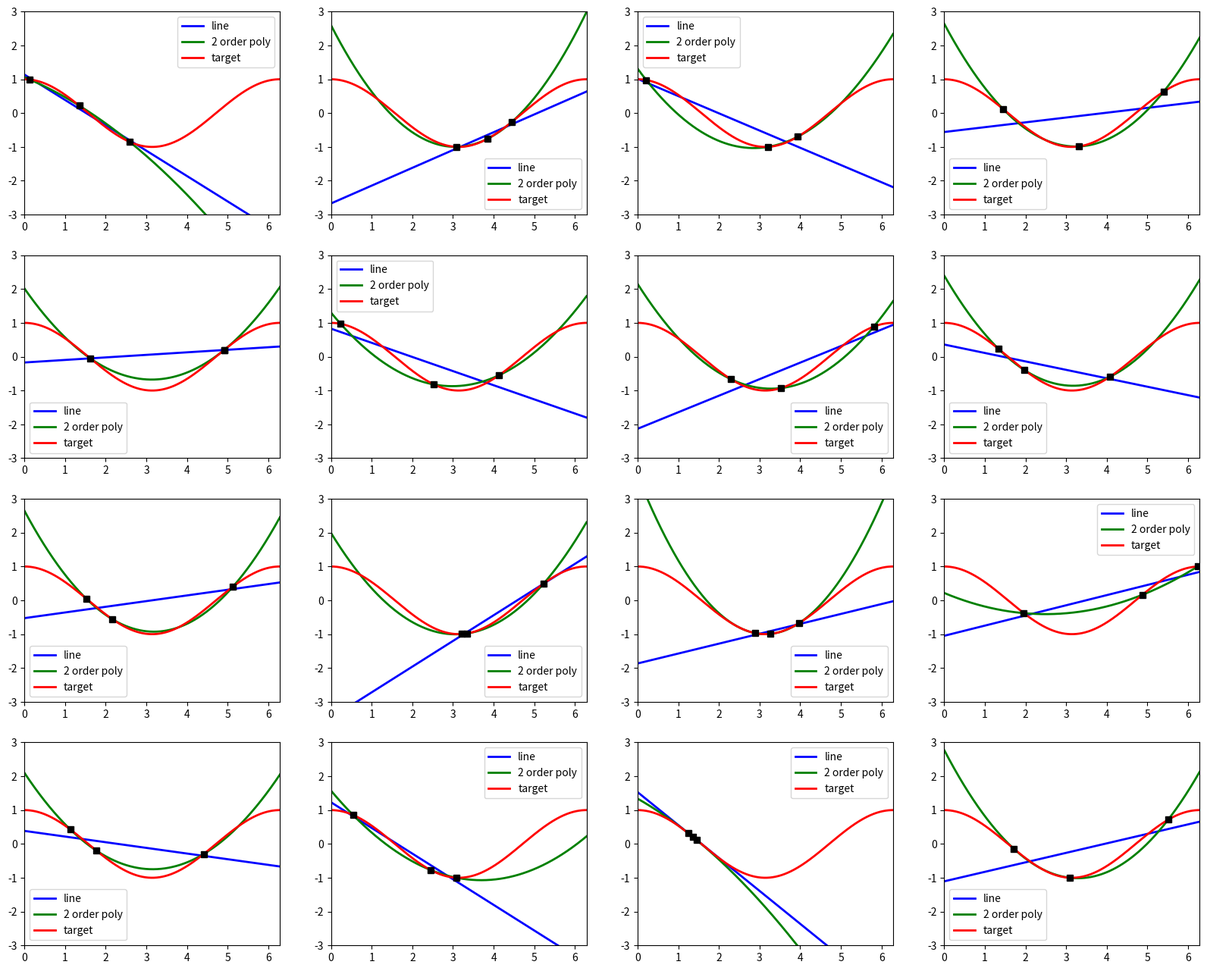
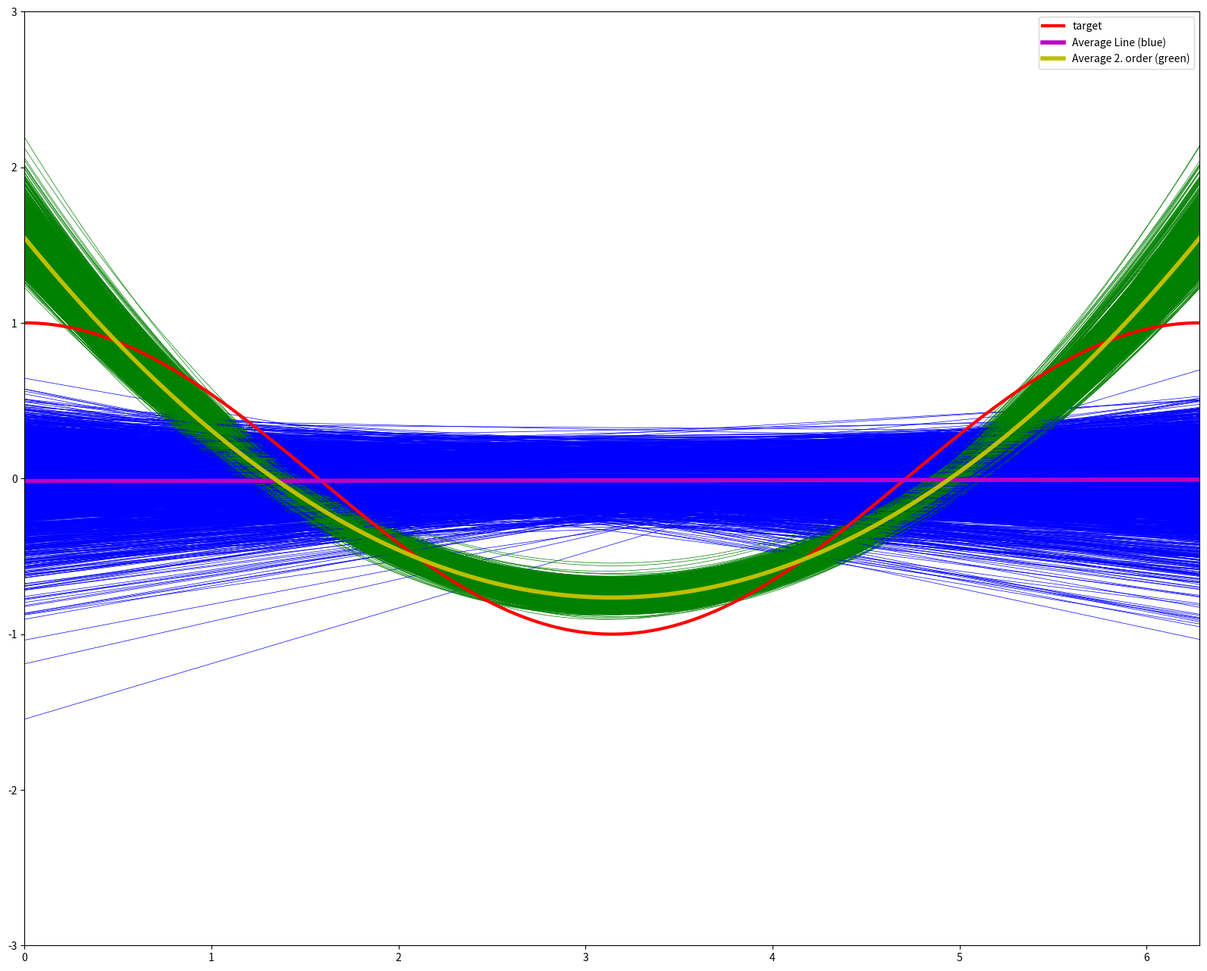

Python code for these plots, in order:
import matplotlib.pyplot as plt
import numpy as np
import numpy.linalg as la
import numpy.random as rd



def intro(datasize=3,  examples=(4, 4)):
    """ 
    Fit cos(x) and plot on data size <data_size> randomly chosen from 0 -> 2pi 
    using models:
    model1: m1 fit the best line between the points (ax + b)
    model2: m2 fit the best second order polynomial of the the data (ax^2 +bx + c)
    
    make a grid of size <examples> and plot examples[0] * examples[1] 
    
    We have written most of the code. 
    You need to to write the code that takes a random data sample of size data size (np.array of shape (datasize, ))
    and make training data that works for model1 and model2 and fit the two models (least squares - hint linear regression)
    
    You need to make compute/fill
    - train_set_m1 - input data to model m1 (np.array shape: (datasize, 2) (why?)
    - train_set_m2 - input data to model m2 (np.array shape: (datasize, 3) (why?)
    - train_target - target data (should be cos(x)) 
    - w_opt_m1 - learned parameters using model 1 on data train_set_m1 and target train_target
    - w_opt_m2 - learned parameters using model 2 on data train_set_m2 and target train_taget

    
    HINT: Look at the code for making test sets for train_set_m1 and train_set_m2
    HINT: la.pinv may come in handy for computing w_opt_m1 and w_opt_m2
    """
    data_range = 2*np.pi
    plot_points = 1000
    x_data = np.linspace(0, data_range, plot_points)
    
    # container for test sets
    test_set_m1 = np.ones((plot_points, 2))
    test_set_m1[:,1] = x_data
    test_set_m2 = np.ones((plot_points, 3))
    test_set_m2[:,1] = x_data
    test_set_m2[:,2] = x_data **2
    
    # figures and axes to plot on
    fig, axes = plt.subplots(examples[0], examples[1], figsize=(20, 16))
    for i in range(examples[0]):
        for j in range(examples[1]):
            ax = axes[i][j]
            train_dat = rd.rand(datasize)*data_range
            w_opt_m1 = None
            w_opt_m2 = None
            train_target = None
            train_set_m1 = np.ones((datasize, 2))
            train_set_m2 = np.ones((datasize, 3))
            ### YOUR CODE HERE
            train_set_m1[:, 1] = train_dat
            train_set_m2[:, 1] = train_dat
            train_set_m2[:, 2] = train_dat **2
            train_target = np.cos(train_dat)            
            w_opt_m1 = np.dot(la.pinv(train_set_m1), train_target)
            w_opt_m2 = np.dot(la.pinv(train_set_m2), train_target)
            ### END CODE
            ax.plot(x_data, np.dot(test_set_m1, w_opt_m1), 'b-', linewidth=2, label='line') # plot model 
            ax.plot(x_data, np.dot(test_set_m2, w_opt_m2),'g-',linewidth=2, label='2 order poly') # plot model 2
            ax.plot(x_data, np.cos(x_data), 'r-', linewidth=2, label='target') # plot the target function
            ax.plot(train_dat, train_target, 'ks', markersize=6) # plot the sampled data set
            ax.legend()
            ax.set_xlim(0, data_range)
            ax.set_ylim(-3, 3)


intro()
plt.show()    

def bias_var_exp(datasize=3, fits_to_plot=2000):
    """ Experimentally evaluate the bias variance tradeoff for models used above
         
    The models are as above, line and polynomial fitting cos on 0, 2pi using <data_size> data points.
    Now we need to experimentally evaluate bias variance tradeoff using standard sampling.
    
    The steps are:
    repeast fits_to_plot times
     - Generate random data - as above
     - Fit the two models - as above
     - plot the two models, blue for line, green for polynomial - as above
     - compute ein and eout for the two fitted models (eout is estimated by sampling) and accumulate
    
    Compute the average ein and eout for the two models - print to screen
    Compute the average model for m1, m2 - print to screen, plot to axes
    Compute/Estimate the bias variance tradeoff for the two models - print to screen -
    see if it makes sense (only compute bias since we have estimated eout already)
    
    We have written some of the code. 
    
    
    HINT: Look at the code above
    HINT: la.pinv may come in handy for computing w_opt_m1 and w_opt_m2
    HINT: To compute bias variance tradeoff when we know eout, all you need to know is the bias which is "easy" to 
    estimate from the average model and the test data
    """
    print('Bias Variance Experiment: Lines vs 2D Polynomial for fitting cos(x) on [0-2pi]')
    data_range = 2*np.pi
    plot_points = 1000
    x_data = np.linspace(0, data_range, plot_points)
    
    # containers for test set
    test_set_m1 = np.ones((plot_points, 2))
    test_set_m1[:,1] = x_data
    test_set_m2 = np.ones((plot_points, 3))
    test_set_m2[:,1] = x_data
    test_set_m2[:,2] = x_data **2
    test_target = np.cos(x_data)

    # figure and axes to plot on
    fig, ax = plt.subplots(figsize=(20, 16))

    # Accumulatation variables
    ein_m1=0  # accumulated ein for model 1
    eout_m1=0  # accumulated eout for model 2
    ein_m2=0  # accumulated ein for model 1
    eout_m2=0  # accumulated eout for model 2
    
    # containers for average model
    w1_bar = np.zeros((2,))
    w2_bar = np.zeros((3,))
    for i in range(fits_to_plot):
        train_dat = rd.rand(datasize)*data_range
        train_set_m1 = np.ones((datasize, 2))
        train_set_m2 = np.ones((datasize, 3))
        w_opt_m1 = None
        w_opt_m2 = None
        train_target = None
        ### YOUR CODE HERE - compute train_set_m1, train_set_m2, target, w_opt_m1, w_opt_m2
        train_set_m1[:, 1] = train_dat
        train_set_m2[:, 1] = train_dat
        train_set_m2[:, 2] = train_dat **2
        train_target = np.cos(train_dat)            
        w_opt_m1 = np.dot(la.pinv(train_set_m1), train_target)
        w_opt_m2 = np.dot(la.pinv(train_set_m2), train_target)
        ### END CODE
        #accumulate average model parameters
        w1_bar += w_opt_m1/fits_to_plot
        w2_bar += w_opt_m2/fits_to_plot

        # Compute in sample errors (on train_set_m1/m2 and train_target)
        ein_this_m1 = 0
        ein_this_m2 = 0
        ### YOUR CODE HERE set ein_this_m1/m2
        ein_this_m1 = np.mean((np.dot(train_set_m1, w_opt_m1)-train_target)**2)
        ein_this_m2 = np.mean((np.dot(train_set_m2, w_opt_m2)-train_target)**2)        
        ### END CODE
        # accumulate eins
        ein_m1 += ein_this_m1/fits_to_plot
        ein_m2 += ein_this_m2/fits_to_plot
        
        # Estimate eout
        eout_this_m1 = 0
        eout_this_m2 = 0
        h1 = np.dot(test_set_m1, w_opt_m1)
        h2 = np.dot(test_set_m2, w_opt_m2)      
        ### YOUR CODE HERE - Set eout_this_m1/m2 by estimating eout using test data (h1/h2, test_target) for m1 and m2.
        eout_this_m1 = np.mean((h1 - test_target)**2)
        eout_this_m2 = np.mean((h2 - test_target)**2)
        ### END CODE
        # accumulate eouts
        eout_m1 += eout_this_m1/fits_to_plot
        eout_m2 += eout_this_m2/fits_to_plot
        
        # plotting the results
        ax.plot(x_data, h1, 'b-', linewidth=0.5)
        ax.plot(x_data, h2, 'g-', linewidth=0.5)

    framer = '*'*10
    print('\n', framer, 'Model In Sample and out of sample Error', framer)
    print('Model 1 Ein: {0} - Eout: {1}'.format(ein_m1, eout_m1))
    print('Model 2 Ein: {0} - Eout: {1}'.format(ein_m2, eout_m2))

    print('\n', framer, 'Average Models Found:', framer)
    print('Average Model M1:', w1_bar)
    print('Average Model M2:', w2_bar)
    
    bias_m1 = 0
    var_m1 = 0
    bias_m2 = 0
    var_m2 = 0    
    # Use test_set_m1/m2 and test_target to estimate biases. Use the average model parameters
    # w1_bar and w2_bar computed above
    ### YOUR CODE HERE - COMPUTE ESTIMATED BIAS AND VARIANCE assign bias_m1, bias_m2
    bias_m1 = np.mean((np.dot(test_set_m1, w1_bar) - test_target)**2)
    bias_m2 = np.mean((np.dot(test_set_m2, w2_bar) - test_target)**2)
    ### END CODE
    #Hack for obtaining variance from eout and bias
    var_m1 = eout_m1 - bias_m1 
    var_m2 = eout_m2 - bias_m2 
    print('\n', framer, 'Bias Variance Tradeoff Estimated', framer)
    print('Model 1 bias variance {0} - {1}'.format(bias_m1, var_m1))
    print('Model 2 bias variance {0} - {1}'.format(bias_m2, var_m2))
    
    # Plot Average models Vs Target Model
    ax.plot(x_data, test_target,'r-',linewidth=3, label='target')
    ax.plot(x_data, np.dot(test_set_m1, w1_bar), 'm-', linewidth=4, label='Average Line (blue)')
    ax.plot(x_data, np.dot(test_set_m2, w2_bar), 'y-', linewidth=4, label='Average 2. order (green)')
    ax.set_ylim([-3., 3.])
    ax.set_xlim(0., data_range)

    plt.legend()
    plt.show()


bias_var_exp(40)
